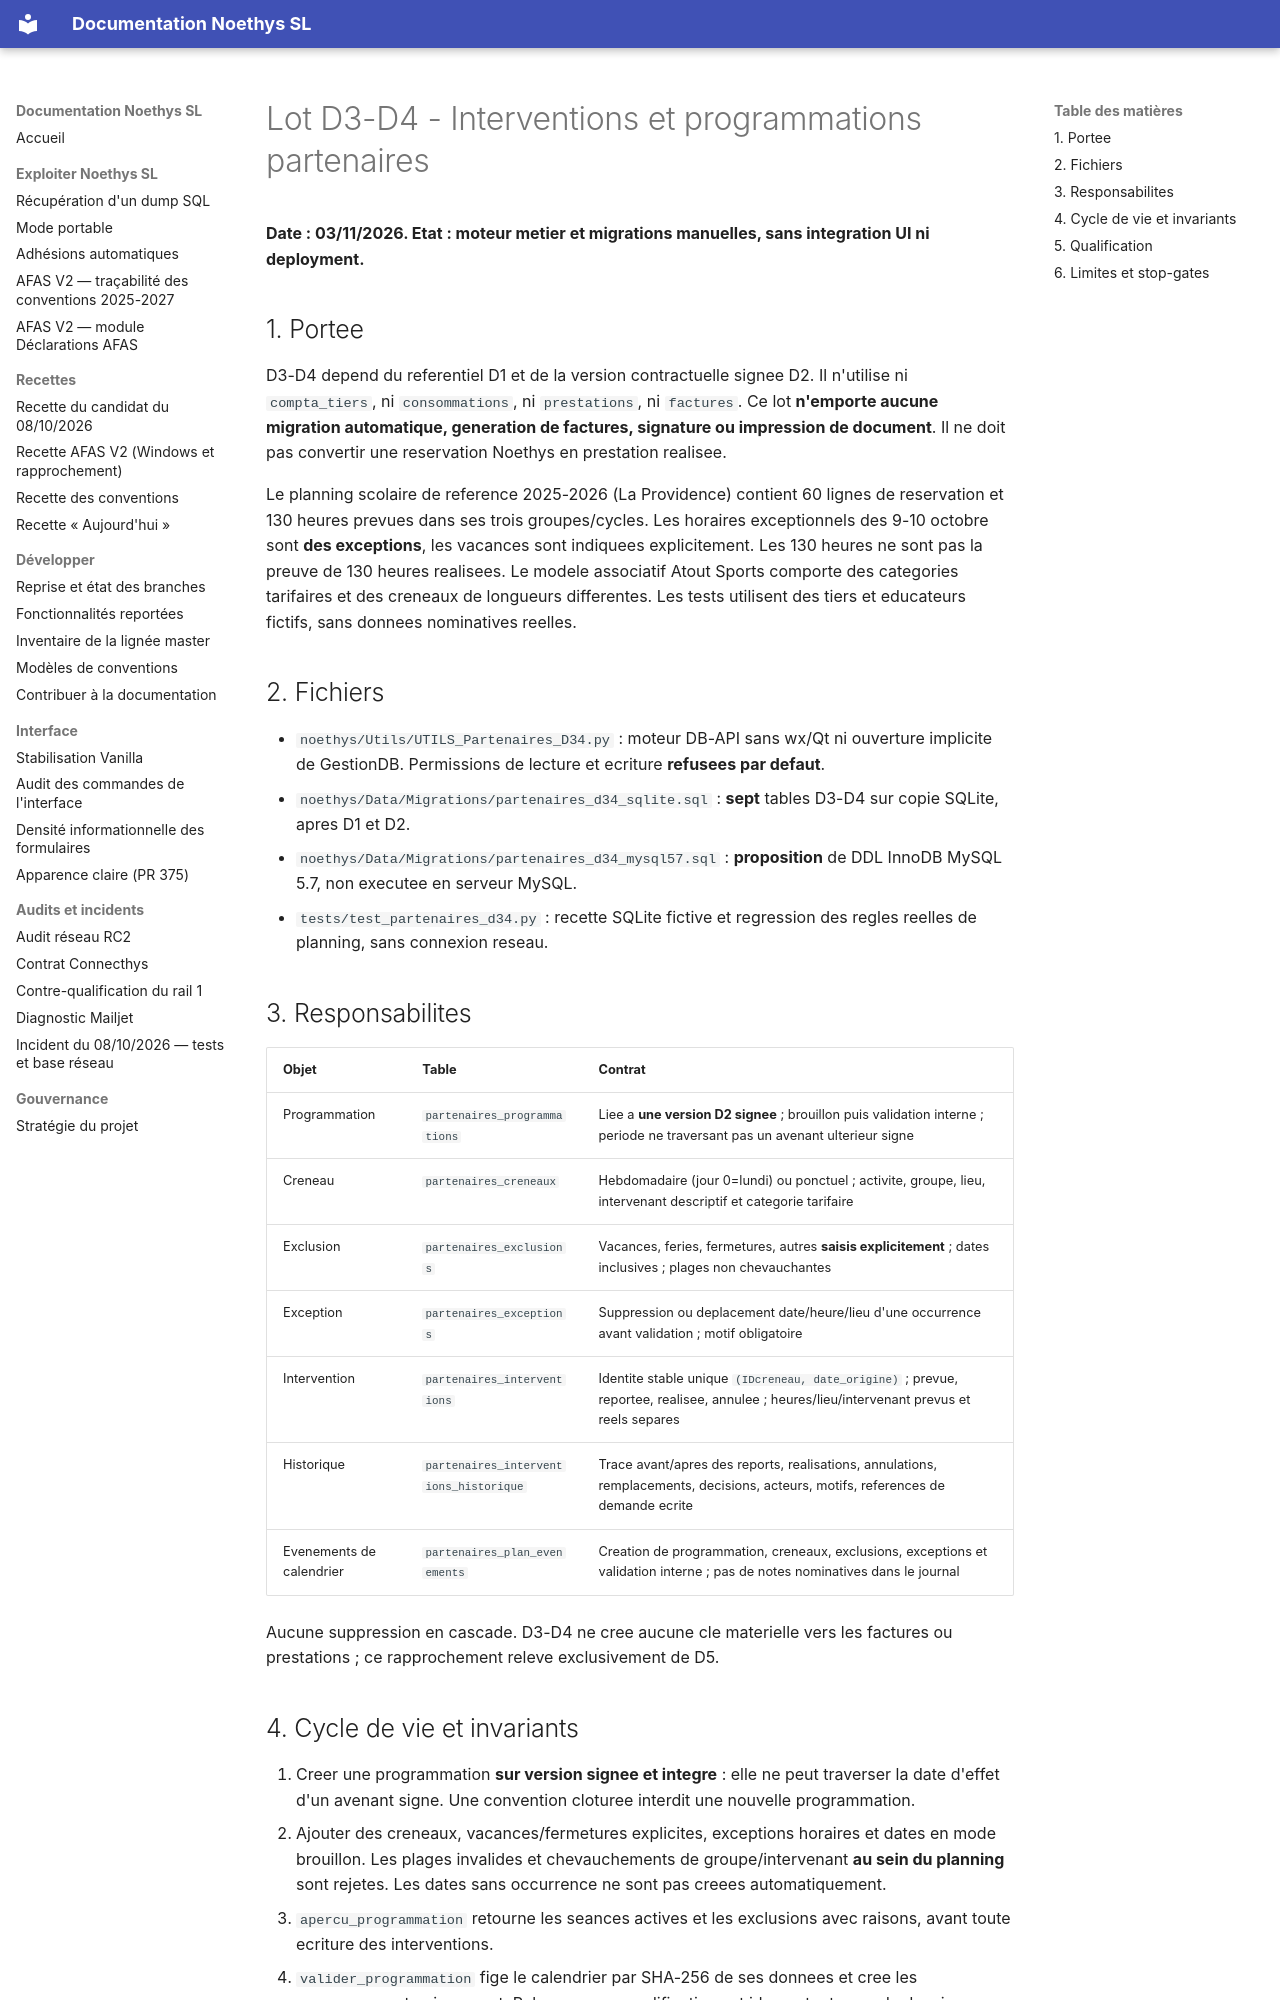

repository: fr4nck/Noethys-SL · page: dev/LOT_D_D34_IMPLEMENTATION/index.html · generator: mkdocs

# Lot D3-D4 - Interventions et programmations partenaires

**Date : 03/11/2026. Etat : moteur metier et migrations manuelles, sans integration UI ni deployment.**

## 1. Portee

D3-D4 depend du referentiel D1 et de la version contractuelle signee D2. Il n'utilise ni `compta_tiers`, ni `consommations`, ni `prestations`, ni `factures`. Ce lot **n'emporte aucune migration automatique, generation de factures, signature ou impression de document**. Il ne doit pas convertir une reservation Noethys en prestation realisee.

Le planning scolaire de reference 2025-2026 (La Providence) contient 60 lignes de reservation et 130 heures prevues dans ses trois groupes/cycles. Les horaires exceptionnels des 9-10 octobre sont **des exceptions**, les vacances sont indiquees explicitement. Les 130 heures ne sont pas la preuve de 130 heures realisees. Le modele associatif Atout Sports comporte des categories tarifaires et des creneaux de longueurs differentes. Les tests utilisent des tiers et educateurs fictifs, sans donnees nominatives reelles.

## 2. Fichiers

- `noethys/Utils/UTILS_Partenaires_D34.py` : moteur DB-API sans wx/Qt ni ouverture implicite de GestionDB. Permissions de lecture et ecriture **refusees par defaut**.
- `noethys/Data/Migrations/partenaires_d34_sqlite.sql` : **sept** tables D3-D4 sur copie SQLite, apres D1 et D2.
- `noethys/Data/Migrations/partenaires_d34_mysql57.sql` : **proposition** de DDL InnoDB MySQL 5.7, non executee en serveur MySQL.
- `tests/test_partenaires_d34.py` : recette SQLite fictive et regression des regles reelles de planning, sans connexion reseau.

## 3. Responsabilites

| Objet | Table | Contrat |
| --- | --- | --- |
| Programmation | `partenaires_programmations` | Liee a **une version D2 signee** ; brouillon puis validation interne ; periode ne traversant pas un avenant ulterieur signe |
| Creneau | `partenaires_creneaux` | Hebdomadaire (jour 0=lundi) ou ponctuel ; activite, groupe, lieu, intervenant descriptif et categorie tarifaire |
| Exclusion | `partenaires_exclusions` | Vacances, feries, fermetures, autres **saisis explicitement** ; dates inclusives ; plages non chevauchantes |
| Exception | `partenaires_exceptions` | Suppression ou deplacement date/heure/lieu d'une occurrence avant validation ; motif obligatoire |
| Intervention | `partenaires_interventions` | Identite stable unique `(IDcreneau, date_origine)` ; prevue, reportee, realisee, annulee ; heures/lieu/intervenant prevus et reels separes |
| Historique | `partenaires_interventions_historique` | Trace avant/apres des reports, realisations, annulations, remplacements, decisions, acteurs, motifs, references de demande ecrite |
| Evenements de calendrier | `partenaires_plan_evenements` | Creation de programmation, creneaux, exclusions, exceptions et validation interne ; pas de notes nominatives dans le journal |

Aucune suppression en cascade. D3-D4 ne cree aucune cle materielle vers les factures ou prestations ; ce rapprochement releve exclusivement de D5.
